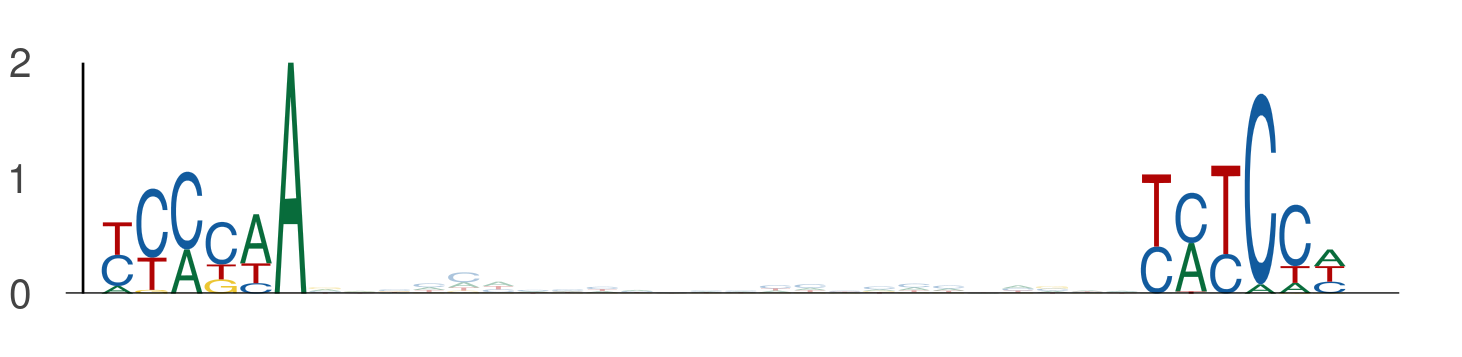

The table this chart was drawn from, first rows:
seq_index, start_position, end_position, is_reversed_complement
1955, 43, 49, 0
1955, 73, 79, 0
1170, 43, 49, 0
1170, 73, 79, 0
4237, 47, 53, 0
4237, 77, 83, 0
1603, 99, 105, 0
1603, 129, 135, 0
3134, 41, 47, 0
3134, 71, 77, 0
1281, 32, 38, 0
1281, 62, 68, 0
1281, 47, 53, 0
1281, 77, 83, 0
3051, 77, 83, 0
3051, 107, 113, 0
2535, 112, 118, 0
2535, 142, 148, 0
216, 9, 15, 0
216, 39, 45, 0
649, 57, 63, 0
649, 87, 93, 0
3339, 77, 83, 0
3339, 107, 113, 0
2387, 97, 103, 0
2387, 127, 133, 0
2926, 65, 71, 0
2926, 95, 101, 0
2089, 77, 83, 0
2089, 107, 113, 0
5750, 22, 28, 0
5750, 52, 58, 0
4846, 76, 82, 0
4846, 106, 112, 0
994, 64, 70, 0
994, 94, 100, 0
130, 97, 103, 0
130, 127, 133, 0
3736, 72, 78, 0
3736, 102, 108, 0
2787, 119, 125, 0
2787, 149, 155, 0
2687, 116, 122, 0
2687, 146, 152, 0
2687, 97, 103, 0
2687, 127, 133, 0
5752, 19, 25, 0
5752, 49, 55, 0
2915, 72, 78, 0
2915, 102, 108, 0
1469, 116, 122, 0
1469, 146, 152, 0
3356, 39, 45, 0
3356, 69, 75, 0
3356, 99, 105, 0
3356, 129, 135, 0
3327, 99, 105, 0
3327, 129, 135, 0
1012, 62, 68, 0
1012, 92, 98, 0
... 502 more rows
